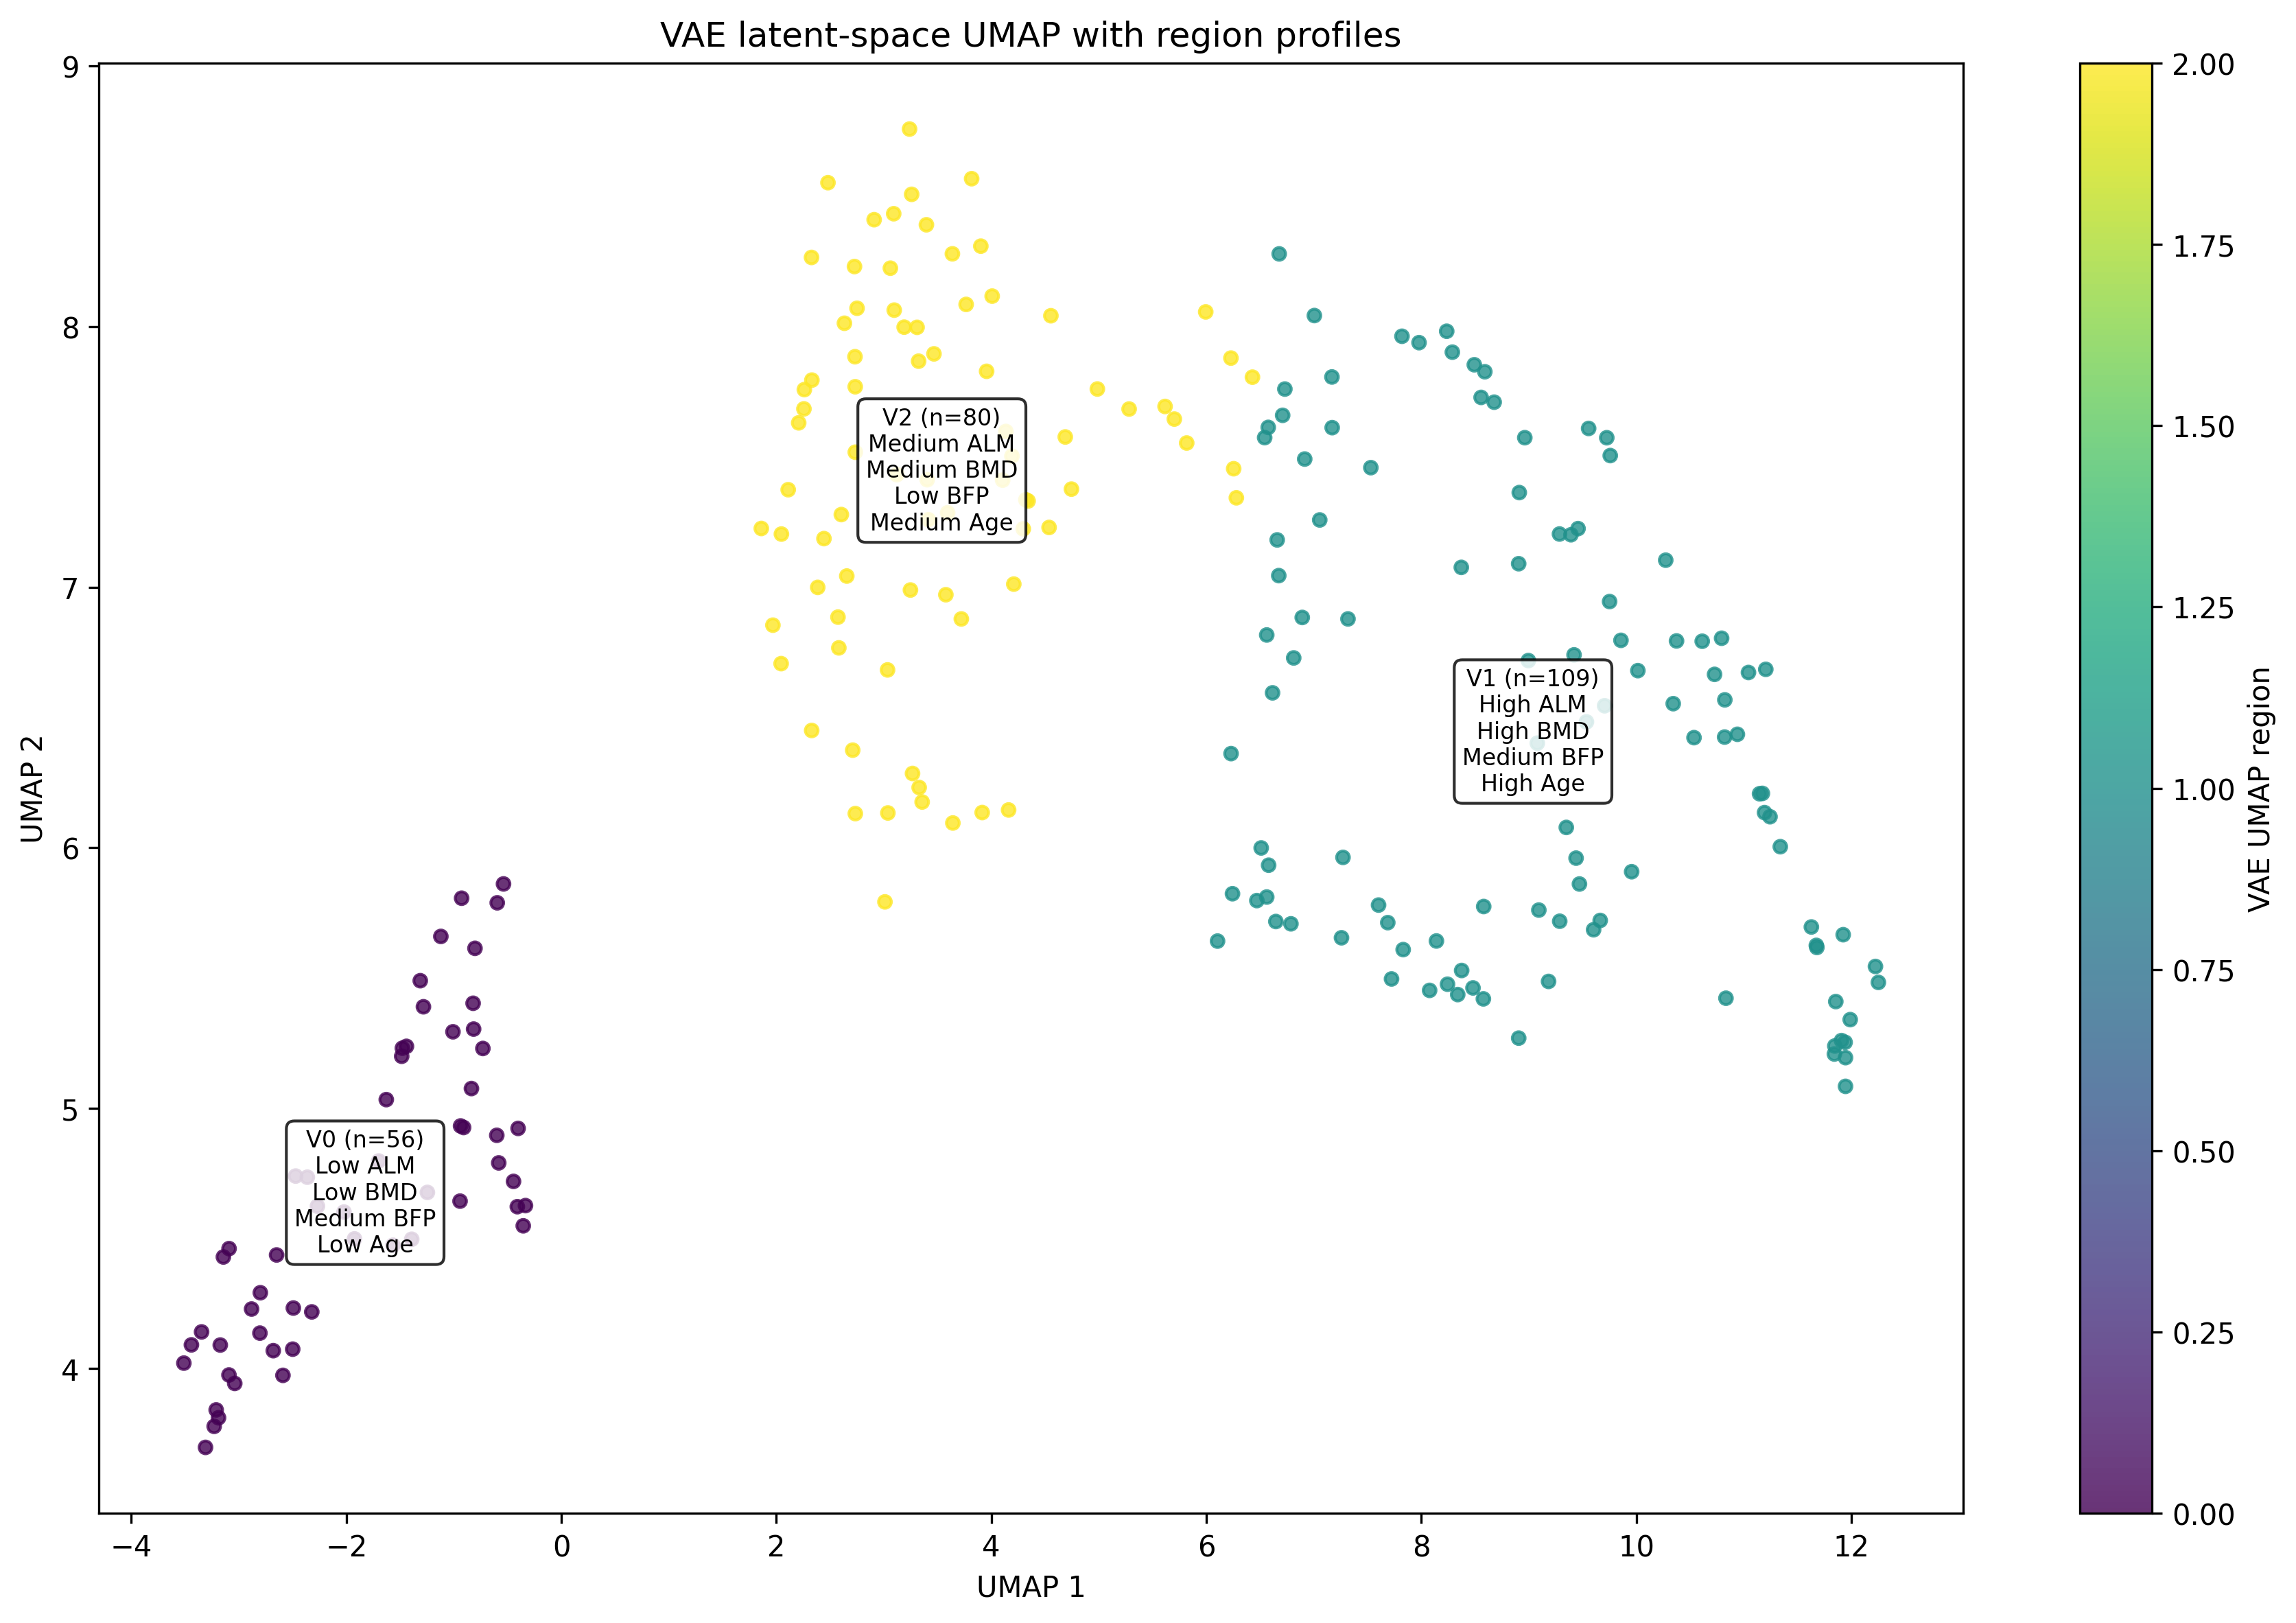

The table this chart was drawn from, first rows:
region, n_subjects, umap_1_center, umap_2_center, ALM_scaled_mean, ALM_scaled_std, ALM_scaled_min, ALM_scaled_max, BMD_scaled_mean, BMD_scaled_std, BMD_scaled_min, BMD_scaled_max, BFP_scaled_mean, BFP_scaled_std, BFP_scaled_min, BFP_scaled_max, Age_scaled_mean, Age_scaled_std, Age_scaled_min, Age_scaled_max, region_profile, label_x, label_y
0, 56, -1.825, 4.675, -1.524, 0.3364, -2.058, -0.7987, -1.312, 0.4841, -2.162, 0.1049, -0.06426, 0.8418, -1.445, 2.435, -0.8898, 0.4109, -1.155, 2.032, Low ALM?Low BMD?Medium BFP?Low Age, -1.825, 4.675
1, 109, 9.04, 6.445, 0.8056, 0.4957, -0.2773, 1.948, 0.702, 0.6114, -1.08, 2.012, 0.4279, 0.8367, -1.613, 2.849, 0.6937, 0.9179, -0.7952, 2.495, High ALM?High BMD?Medium BFP?High Age, 9.04, 6.445
2, 80, 3.54, 7.447, -0.1107, 0.4308, -1.117, 0.8037, -0.08898, 0.654, -1.493, 1.393, -0.5448, 1.034, -2.101, 2.194, -0.3441, 0.7189, -0.9495, 2.186, Medium ALM?Medium BMD?Low BFP?Medium Age, 3.54, 7.447
